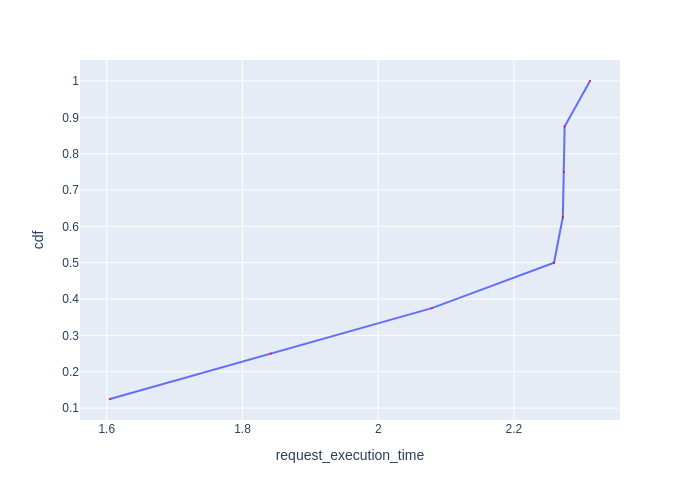

Data behind this chart, as committed beside it:
Request Id, request_execution_time, cdf
0_7, 1.605, 0.125
0_6, 1.842, 0.25
0_5, 2.079, 0.375
0_0, 2.259, 0.5
0_2, 2.272, 0.625
0_3, 2.273, 0.75
0_1, 2.275, 0.875
0_4, 2.312, 1.0
